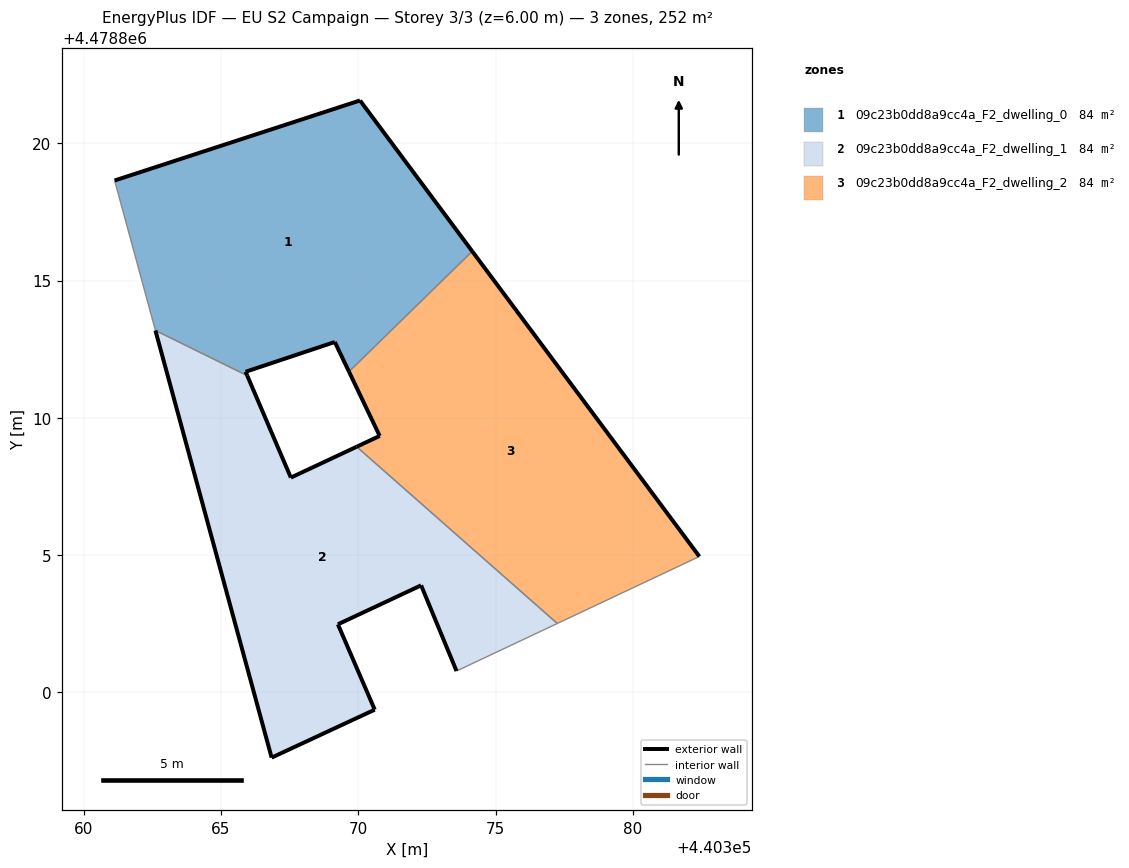
=== STOREY PLAN SPEC (per zone: floor XY polygon, exterior-wall plan segments, windows/doors) ===
zone 1: 09c23b0dd8a9cc4a_F2_dwelling_0  (83.9 m²)
  floor: (440369.66, 4478811.68) (440374.15, 4478816.06) (440370.06, 4478821.56) (440361.12, 4478818.64) (440362.61, 4478813.18) (440365.95, 4478811.54) (440365.89, 4478811.68) (440369.14, 4478812.76)
  exterior wall: (440370.06, 4478821.56) – (440374.15, 4478816.06)  [6.8 m]
  exterior wall: (440369.66, 4478811.68) – (440369.14, 4478812.76)  [1.2 m]
  exterior wall: (440369.14, 4478812.76) – (440365.89, 4478811.68)  [3.4 m]
  exterior wall: (440365.89, 4478811.68) – (440365.95, 4478811.54)  [0.2 m]
  exterior wall: (440361.12, 4478818.64) – (440370.06, 4478821.56)  [9.4 m]
  interior walls: 3
zone 2: 09c23b0dd8a9cc4a_F2_dwelling_1  (83.9 m²)
  floor: (440373.57, 4478800.78) (440377.24, 4478802.51) (440369.94, 4478808.95) (440367.54, 4478807.82) (440365.95, 4478811.54) (440362.61, 4478813.18) (440366.84, 4478797.63) (440370.60, 4478799.37) (440369.25, 4478802.48) (440372.28, 4478803.90)
  exterior wall: (440372.28, 4478803.90) – (440369.26, 4478802.48)  [3.3 m]
  exterior wall: (440369.26, 4478802.48) – (440370.60, 4478799.37)  [3.4 m]
  exterior wall: (440370.60, 4478799.37) – (440366.84, 4478797.63)  [4.1 m]
  exterior wall: (440366.84, 4478797.63) – (440362.61, 4478813.18)  [16.1 m]
  exterior wall: (440365.95, 4478811.54) – (440367.54, 4478807.82)  [4.0 m]
  exterior wall: (440367.54, 4478807.82) – (440369.94, 4478808.95)  [2.6 m]
  exterior wall: (440373.58, 4478800.78) – (440372.28, 4478803.90)  [3.4 m]
  interior walls: 3
zone 3: 09c23b0dd8a9cc4a_F2_dwelling_2  (83.9 m²)
  floor: (440382.42, 4478804.95) (440374.15, 4478816.06) (440369.66, 4478811.68) (440370.78, 4478809.34) (440369.94, 4478808.95) (440377.24, 4478802.51)
  exterior wall: (440369.94, 4478808.95) – (440370.78, 4478809.34)  [0.9 m]
  exterior wall: (440370.78, 4478809.34) – (440369.66, 4478811.68)  [2.6 m]
  exterior wall: (440374.15, 4478816.06) – (440382.42, 4478804.95)  [13.9 m]
  interior walls: 3

=== DERIVED (storey summary) ===
Building: EU S2 Campaign
Storey: 3 of 3  (floor level z = 6.00 m)
Storey gross floor area: 251.8 m²
Zones on this storey: 3
  - 09c23b0dd8a9cc4a_F2_dwelling_0: floor 83.9 m²; exterior wall 21.0 m (63.0 m²); WWR 0.0%
  - 09c23b0dd8a9cc4a_F2_dwelling_1: floor 83.9 m²; exterior wall 37.1 m (111.2 m²); WWR 0.0%
  - 09c23b0dd8a9cc4a_F2_dwelling_2: floor 83.9 m²; exterior wall 17.4 m (52.1 m²); WWR 0.0%
Zone adjacency (shared interzone walls):
  - 09c23b0dd8a9cc4a_F2_dwelling_0 ↔ 09c23b0dd8a9cc4a_F2_dwelling_1
  - 09c23b0dd8a9cc4a_F2_dwelling_0 ↔ 09c23b0dd8a9cc4a_F2_dwelling_2
  - 09c23b0dd8a9cc4a_F2_dwelling_1 ↔ 09c23b0dd8a9cc4a_F2_dwelling_2